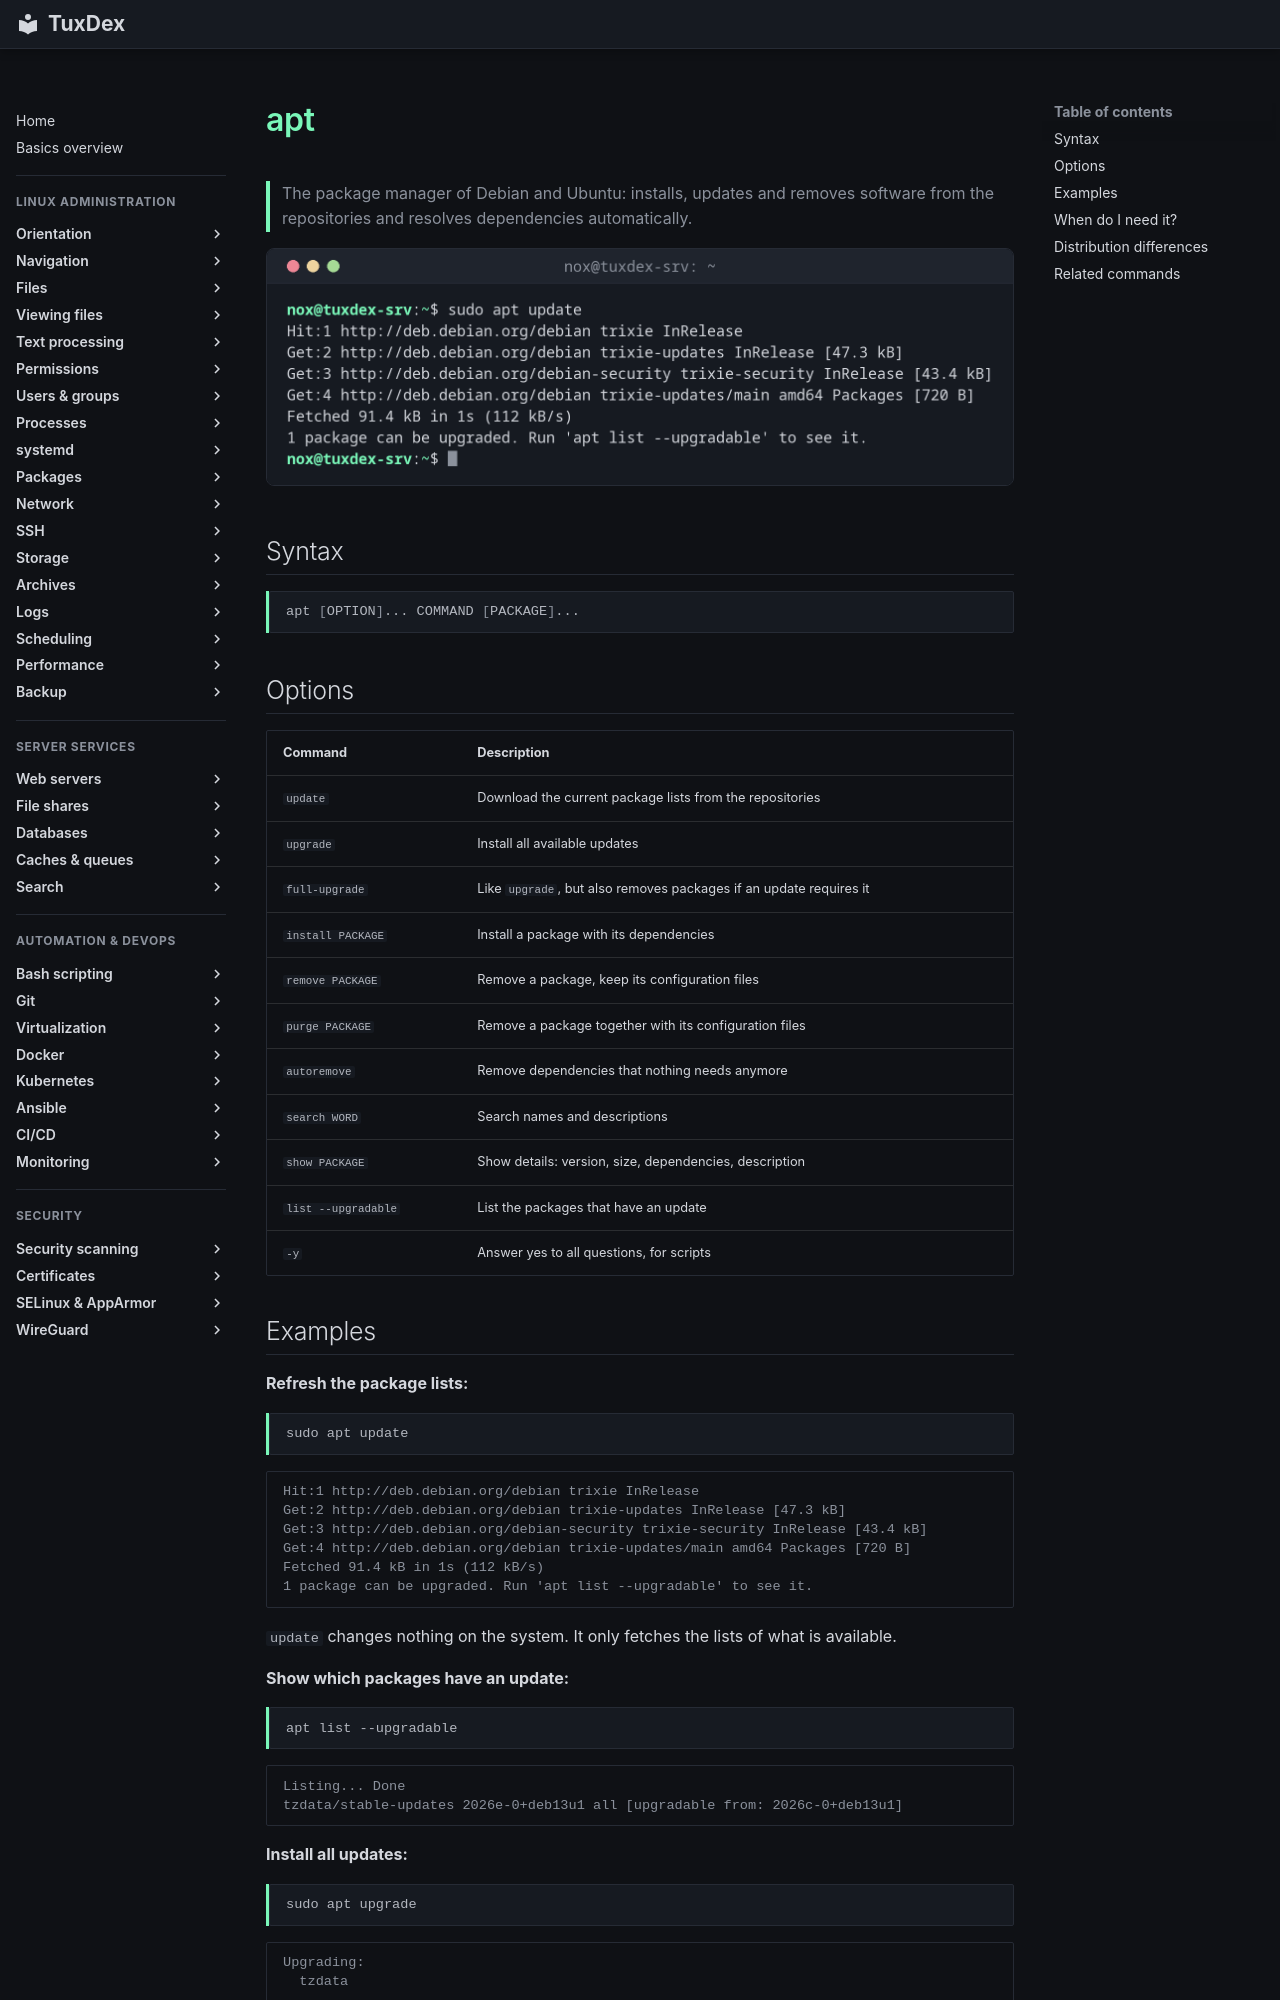

repository: Noxisan/tuxcodex · page: 10-packages/apt.en/index.html · generator: mkdocs

# apt

> The package manager of Debian and Ubuntu: installs, updates and removes software from the repositories and resolves dependencies automatically.

![apt output](../assets/screenshots/10-packages/apt.png)

## Syntax

```bash
apt [OPTION]... COMMAND [PACKAGE]...
```

## Options

| Command | Description |
|---------|-------------|
| `update` | Download the current package lists from the repositories |
| `upgrade` | Install all available updates |
| `full-upgrade` | Like `upgrade`, but also removes packages if an update requires it |
| `install PACKAGE` | Install a package with its dependencies |
| `remove PACKAGE` | Remove a package, keep its configuration files |
| `purge PACKAGE` | Remove a package together with its configuration files |
| `autoremove` | Remove dependencies that nothing needs anymore |
| `search WORD` | Search names and descriptions |
| `show PACKAGE` | Show details: version, size, dependencies, description |
| `list --upgradable` | List the packages that have an update |
| `-y` | Answer yes to all questions, for scripts |
